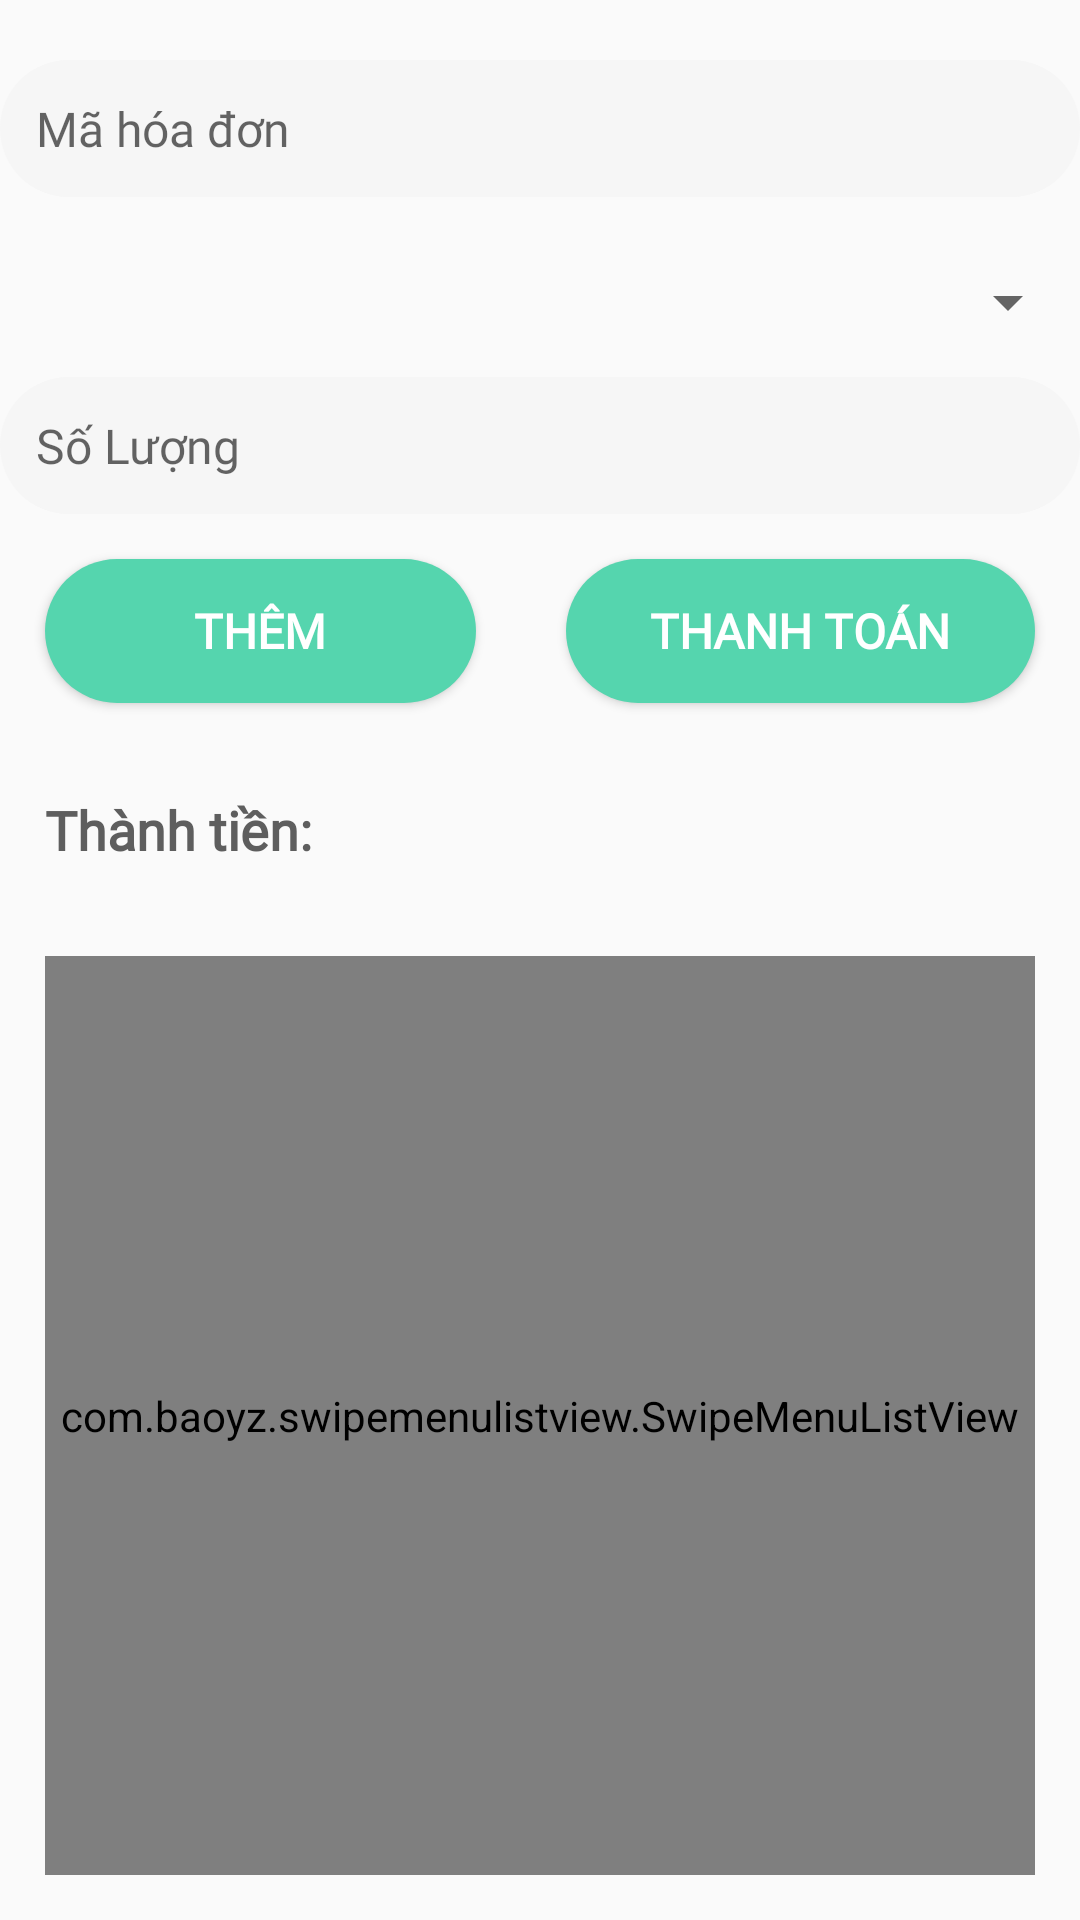

The Android layout XML behind this screen, and the referenced resources:
<!-- AndroidManifest.xml: application theme AppTheme -->
<!-- res/layout/activity_hoa_don_chi_tiet.xml -->
<?xml version="1.0" encoding="utf-8"?>
<LinearLayout xmlns:android="http://schemas.android.com/apk/res/android"
    xmlns:tools="http://schemas.android.com/tools"
    android:layout_width="match_parent"
    android:layout_height="match_parent"
    android:layout_marginLeft="10dp"
    android:layout_marginRight="10dp"
    android:orientation="vertical"
    android:gravity="center"
    tools:context=".HoaDonChiTietActivity">

    <EditText
        android:fontFamily="@font/mo_re"
        android:textColor="@color/black"
        android:layout_marginTop="20dp"
        android:padding="12dp"
        android:textSize="16dp"
        android:background="@drawable/edt_login_click"
        android:hint="Mã hóa đơn"
        android:id="@+id/edMaHoaDon"
        android:layout_width="match_parent"
        android:layout_height="wrap_content" />

    <Spinner
        android:fontFamily="@font/mo_re"
        android:textColor="@color/black"
        android:layout_marginTop="10dp"
        android:padding="10dp"
        android:textSize="16dp"
        android:id="@+id/spMaSach"
        android:layout_width="match_parent"
        android:layout_height="50dp"
        />

    <EditText
        android:fontFamily="@font/font"
        android:textColor="@color/black"
        android:padding="12dp"
        android:textSize="16dp"
        android:background="@drawable/edt_login_click"
        android:id="@+id/edSoLuongMua"
        android:layout_width="match_parent"
        android:layout_height="wrap_content"
        android:hint="Số Lượng"
        android:inputType="number" />

    <LinearLayout
        android:layout_width="match_parent"
        android:layout_height="wrap_content"
        android:orientation="horizontal"
        android:weightSum="2">

        <Button
            android:fontFamily="@font/mo_re"
            android:background="@drawable/button_login"
            android:textColor="@color/white"
            android:textSize="16dp"
            android:layout_margin="15dp"
            android:textStyle="bold"
            android:layout_width="wrap_content"
            android:layout_height="wrap_content"
            android:layout_weight="1"
            android:onClick="ADDHoaDonCHITIET"
            android:text="Thêm" />

        <Button
           android:fontFamily="@font/mo_re"
            android:background="@drawable/button_login"
            android:textColor="@color/white"
            android:textSize="16dp"
            android:layout_margin="15dp"
            android:textStyle="bold"
            android:layout_width="wrap_content"
            android:layout_height="wrap_content"
            android:layout_weight="1"
            android:onClick="thanhToanHoaDon"
            android:text="Thanh Toán" />
    </LinearLayout>
    <TextView
        android:fontFamily="@font/mo_re"
        android:layout_margin="15dp"
        android:id="@+id/tvThanhTien"
        android:layout_width="match_parent"
        android:layout_height="wrap_content"
        android:text="Thành tiền:"
        android:textColor="@color/grey"
        android:textSize="18sp"
        android:textStyle="bold" />

    <com.baoyz.swipemenulistview.SwipeMenuListView
        android:layout_margin="15dp"
        android:id="@+id/lvCart"
        android:layout_width="match_parent"
        android:layout_height="match_parent"
        android:layout_marginTop="8dp"
        android:layout_marginBottom="8dp">
    </com.baoyz.swipemenulistview.SwipeMenuListView>
</LinearLayout>
<!-- resources referenced by this layout -->
<resources>
  <color name="black">#000000</color>
  <color name="grey">#5E5E5E</color>
  <color name="white">#ffffff</color>
  <!-- drawable button_login (drawable) -->
  <?xml version="1.0" encoding="utf-8"?>
  <selector xmlns:android="http://schemas.android.com/apk/res/android">
  
      <item>
          <shape android:shape="rectangle">
              <solid android:color="#55D5AE"/>
              <corners android:radius="100dp"/>
          </shape>
      </item>
  </selector>
  <!-- drawable edt_login_click (drawable) -->
  <?xml version="1.0" encoding="utf-8"?>
  <selector xmlns:android="http://schemas.android.com/apk/res/android">
      <item android:drawable="@drawable/edt_login" android:state_pressed="true" />
      <item android:drawable="@drawable/edt_login" android:state_focused="true" />
      <item android:drawable="@drawable/edt_login" android:state_selected="true" />
      <item android:drawable="@drawable/edt_login_unsell"  />
  
  </selector>
  <style name="AppTheme" parent="Theme.AppCompat.Light.NoActionBar">
          <item name="colorPrimary">@color/colorPrimary</item>
          <item name="colorPrimaryDark">@color/colorPrimaryDark</item>
          <item name="colorAccent">@color/colorAccent</item>
      </style>
  <!-- drawable edt_login (drawable) -->
  <?xml version="1.0" encoding="utf-8"?>
  <selector xmlns:android="http://schemas.android.com/apk/res/android">
      <item>
          <shape android:shape="rectangle">
              <stroke android:width="2px"
                  android:color="#13E3BB" />
  
              <solid android:color="#fff" />
              <corners android:radius="100dp" />
          </shape>
      </item>
  </selector>
  <!-- drawable edt_login_unsell (drawable) -->
  <?xml version="1.0" encoding="utf-8"?>
  <selector xmlns:android="http://schemas.android.com/apk/res/android">
      <item>
          <shape android:shape="rectangle">
              <solid android:color="@color/greynhat2"/>
              <corners android:radius="100dp"/>
          </shape>
      </item>
  </selector>
  <color name="colorPrimary">#55D5AE</color>
  <color name="colorPrimaryDark">#51B6CF</color>
  <color name="colorAccent">#0D8A12</color>
  <color name="greynhat2">#F6F6F6</color>
</resources>
